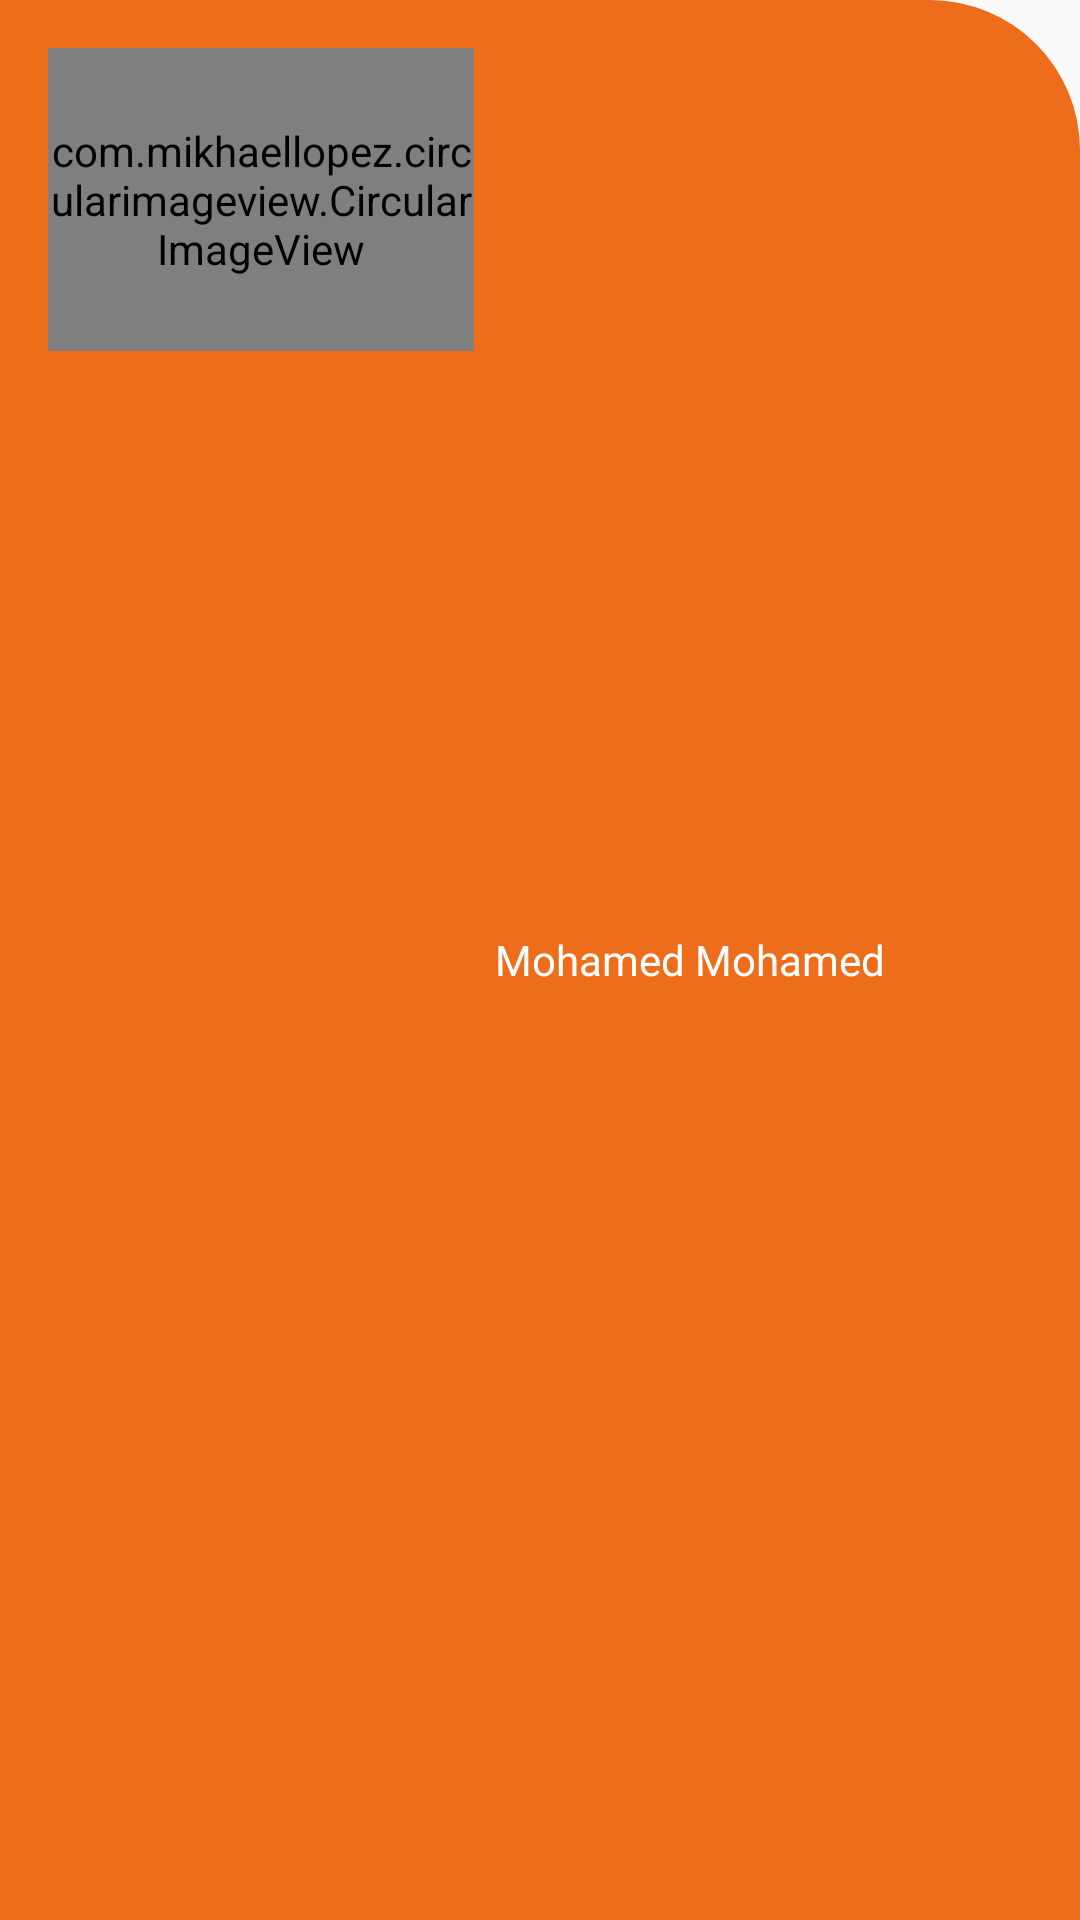

Produce the Android XML layout that renders to this screen, including the resource entries it uses.
<!-- AndroidManifest.xml: application theme AppTheme -->
<!-- res/layout/nav_header_main.xml -->
<?xml version="1.0" encoding="utf-8"?>
<FrameLayout xmlns:android="http://schemas.android.com/apk/res/android"
    xmlns:app="http://schemas.android.com/apk/res-auto"
    xmlns:tools="http://schemas.android.com/tools"
    android:layout_width="match_parent"
    android:layout_height="@dimen/nav_header_height"
    android:background="@drawable/side_nav_bar"
    android:gravity="bottom"
    android:paddingLeft="@dimen/activity_horizontal_margin"
    android:paddingTop="@dimen/activity_vertical_margin"
    android:paddingRight="@dimen/activity_horizontal_margin"
    android:paddingBottom="@dimen/activity_vertical_margin"
    android:theme="@style/ThemeOverlay.AppCompat.Dark">

    <com.mikhaellopez.circularimageview.CircularImageView
        android:id="@+id/profilePicture"
        android:layout_width="142dp"
        android:layout_height="101dp"
        android:layout_gravity="start"
        android:src="@drawable/avatar"
        app:civ_border_color="#ED6D1B"
        app:civ_border_width="0dp"
        app:civ_shadow="true"
        app:civ_shadow_color="#95988071"
        app:civ_shadow_radius="10dp" />

    <TextView
        android:id="@+id/nav_header_username"
        android:layout_width="wrap_content"
        android:layout_height="wrap_content"
        android:layout_gravity="center"
        android:layout_marginStart="50dp"
        android:layout_marginLeft="100dp"
        android:textColor="@color/white"
        android:text="Mohamed Mohamed"
        tools:ignore="HardcodedText" />

</FrameLayout>
<!-- resources referenced by this layout -->
<resources>
  <color name="white">#ffffff</color>
  <dimen name="activity_horizontal_margin">16dp</dimen>
  <dimen name="activity_vertical_margin">16dp</dimen>
  <dimen name="nav_header_height">176dp</dimen>
  <!-- drawable avatar: png bitmap (drawable, 8821 bytes) -->
  <!-- drawable side_nav_bar (drawable) -->
  <shape xmlns:android="http://schemas.android.com/apk/res/android"
      android:shape="rectangle">
      <solid android:color="@color/colorPrimary"/>
      <corners android:topRightRadius="50dp"/>
  </shape>
  <style name="AppTheme" parent="Theme.AppCompat.Light.DarkActionBar">
          
          <item name="colorPrimary">@color/colorPrimary</item>
          <item name="colorPrimaryDark">@color/colorPrimary</item>
          <item name="colorAccent">@color/colorPrimary</item>
      </style>
  <color name="colorPrimary">#ED6D1B</color>
</resources>
